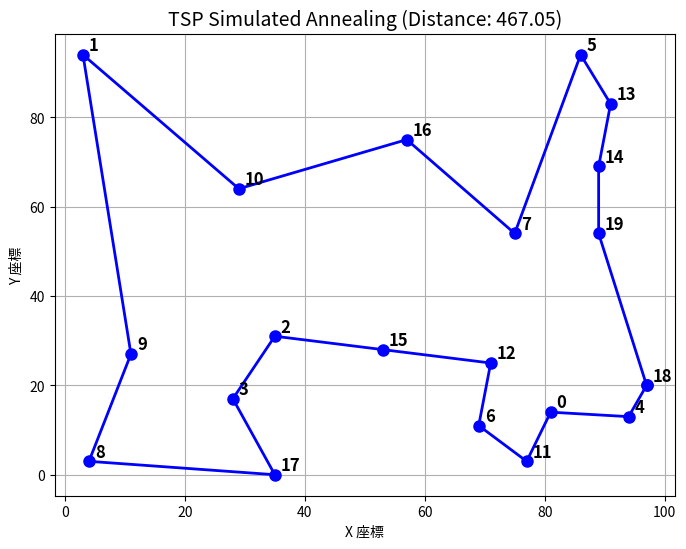

The script that saved this image:
import math
import random
import matplotlib.pyplot as plt


class TSPSolver:

  def __init__(self, cities):
    """cities: 城市座標列表 [(x1, y1), (x2, y2), ...]"""
    self.cities = cities
    self.num_cities = len(cities)

  def _calculate_distance(self, route):
    """計算整條路徑的總距離"""
    total_distance = 0
    for i in range(self.num_cities):
      c1 = self.cities[route[i]]
      c2 = self.cities[route[(i + 1) % self.num_cities]]  # 最後一個點連回起點
      total_distance += math.hypot(c1[0] - c2[0], c1[1] - c2[1])
    return total_distance

  # 1. 貪婪演算法 (Nearest Neighbor)
  def greedy_algorithm(self, start_node=0):
    unvisited = set(range(self.num_cities))
    current = start_node
    unvisited.remove(current)
    route = [current]

    while unvisited:
      next_city = min(
          unvisited,
          key=lambda city: math.hypot(
              self.cities[current][0] - self.cities[city][0],
              self.cities[current][1] - self.cities[city][1],
          ),
      )
      route.append(next_city)
      unvisited.remove(next_city)
      current = next_city

    return route, self._calculate_distance(route)

  # 2. 改良法 (2-opt Improvement)
  def two_opt(self, route):
    best_route = list(route)
    best_distance = self._calculate_distance(best_route)
    improved = True

    while improved:
      improved = False
      for i in range(1, self.num_cities - 1):
        for j in range(i + 1, self.num_cities):
          # 翻轉 i 到 j 之間的城市順序
          new_route = (
              best_route[:i] + best_route[i : j + 1][::-1] + best_route[j + 1 :]
          )
          new_distance = self._calculate_distance(new_route)
          if new_distance < best_distance:
            best_route = new_route
            best_distance = new_distance
            improved = True
            break
        if improved:
          break

    return best_route, best_distance

  # 3. 模擬退火法 (Simulated Annealing)
  def simulated_annealing(
      self, initial_route, temp=1000.0, cooling_rate=0.995, stopping_temp=1e-8
  ):
    current_route = list(initial_route)
    current_distance = self._calculate_distance(current_route)
    best_route = list(current_route)
    best_distance = current_distance

    while temp > stopping_temp:
      # 隨機選擇兩個點進行交換 (產生鄰居解)
      i, j = sorted(random.sample(range(self.num_cities), 2))
      new_route = (
          current_route[:i] + current_route[i : j + 1][::-1] + current_route[j + 1 :]
      )
      new_distance = self._calculate_distance(new_route)

      # 決定是否接受新解
      delta = new_distance - current_distance
      if delta < 0 or random.random() < math.exp(-delta / temp):
        current_route = new_route
        current_distance = new_distance

        if current_distance < best_distance:
          best_route = list(current_route)
          best_distance = current_distance

      temp *= cooling_rate

    return best_route, best_distance

  # 繪製路徑圖
  def plot_route(self, route, title):
    x = [self.cities[i][0] for i in route] + [self.cities[route[0]][0]]
    y = [self.cities[i][1] for i in route] + [self.cities[route[0]][1]]

    plt.figure(figsize=(8, 6))
    plt.plot(x, y, 'o-', linewidth=2, markersize=8, color='b')
    for i, city in enumerate(self.cities):
      plt.text(
          city[0] + 1, city[1] + 1, str(i), fontsize=12, fontweight='bold'
      )
    plt.title(title, fontsize=14)
    plt.xlabel('X 座標')
    plt.ylabel('Y 座標')
    plt.grid(True)
    plt.show()


if __name__ == '__main__':
  # 隨機生成 20 個城市的座標
  random.seed(42)
  cities = [(random.randint(0, 100), random.randint(0, 100)) for _ in range(20)]

  solver = TSPSolver(cities)

  print('--- 旅行推銷員問題 (TSP) 求解器 ---')

  # 1. 貪婪演算法
  g_route, g_dist = solver.greedy_algorithm()
  print(f'貪婪演算法總距離: {g_dist:.2f}')

  # 2. 改良法 (以貪婪解作為初始解進行 2-opt)
  t_route, t_dist = solver.two_opt(g_route)
  print(f'2-opt 改良法總距離: {t_dist:.2f}')

  # 3. 模擬退火法
  sa_route, sa_dist = solver.simulated_annealing(g_route)
  print(f'模擬退火法總距離: {sa_dist:.2f}')

  # 顯示模擬退火法的最終路徑圖
  solver.plot_route(sa_route, f'TSP Simulated Annealing (Distance: {sa_dist:.2f})')
